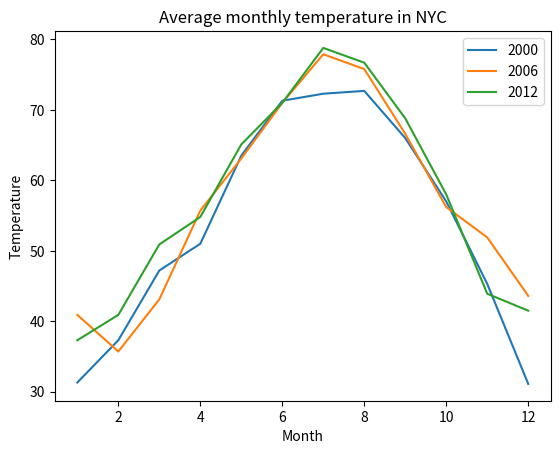

Python code for this plot:
import matplotlib.pyplot as plt

nyc_temp_2000 = [31.3, 37.3, 47.2, 51.0, 63.5, 71.3, 72.3, 72.7, 66.0, 57.0, 45.3, 31.1]
nyc_temp_2006 = [40.9, 35.7, 43.1, 55.7, 63.1, 71.0, 77.9, 75.8, 66.6, 56.2, 51.9, 43.6]
nyc_temp_2012 = [37.3, 40.9, 50.9, 54.8, 65.1, 71.0, 78.8, 76.7, 68.8, 58.0, 43.9, 41.5]

months = range(1, 13)

plt.plot(months, nyc_temp_2000, months, nyc_temp_2006, months, nyc_temp_2012)

plt.legend([2000, 2006, 2012])
plt.title("Average monthly temperature in NYC")
plt.xlabel("Month")
plt.ylabel("Temperature")
plt.show()